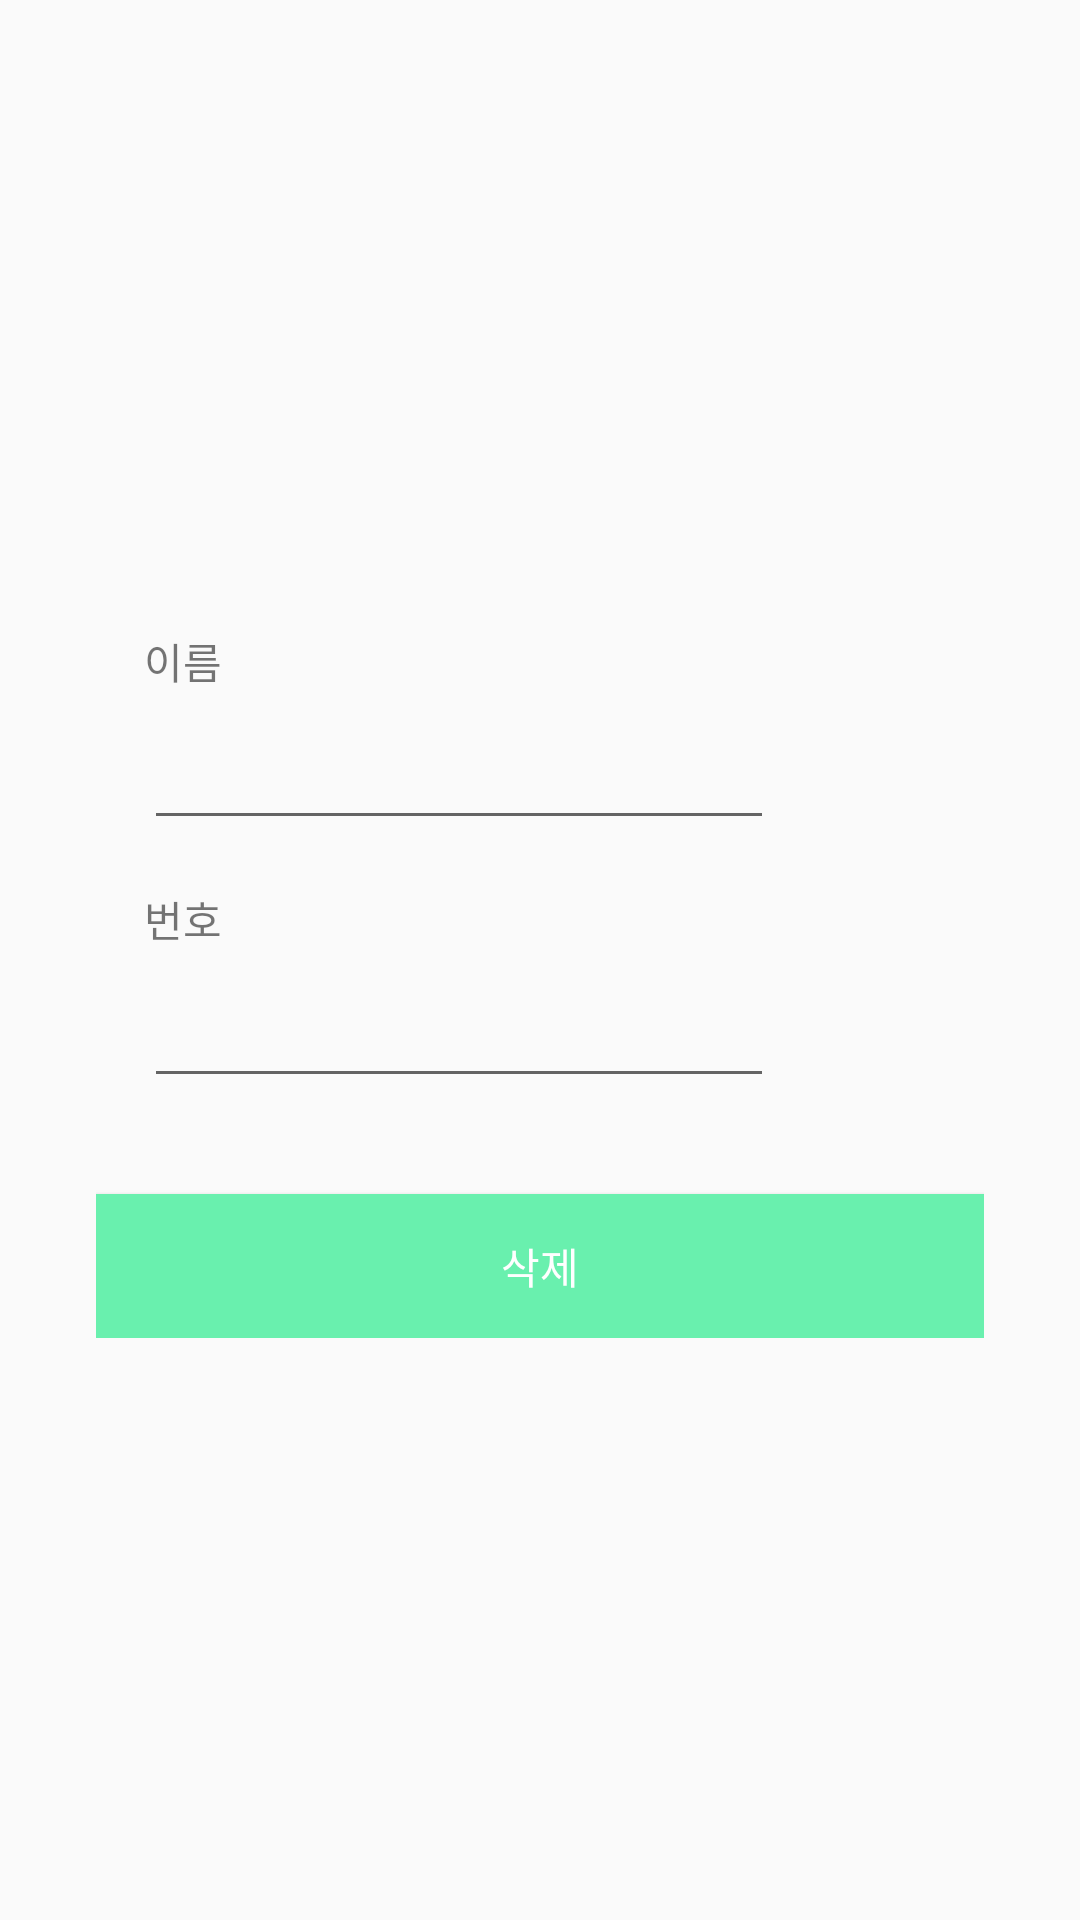

Produce the Android XML layout that renders to this screen, including the resource entries it uses.
<!-- AndroidManifest.xml: application theme Theme.AppCompat.Light.NoActionBar -->
<!-- res/layout/dialog_edit2.xml -->
<?xml version="1.0" encoding="utf-8"?>
<androidx.constraintlayout.widget.ConstraintLayout xmlns:android="http://schemas.android.com/apk/res/android"
    xmlns:app="http://schemas.android.com/apk/res-auto"
    xmlns:tools="http://schemas.android.com/tools"
    android:layout_width="match_parent"
    android:layout_height="match_parent">

    <androidx.constraintlayout.widget.ConstraintLayout
        android:layout_width="match_parent"
        android:layout_height="wrap_content"
        android:layout_marginStart="32dp"
        android:layout_marginTop="32dp"
        android:layout_marginEnd="32dp"
        android:layout_marginBottom="32dp"
        app:layout_constraintBottom_toBottomOf="parent"
        app:layout_constraintEnd_toEndOf="parent"
        app:layout_constraintStart_toStartOf="parent"
        app:layout_constraintTop_toTopOf="parent">

        <TextView
            android:id="@+id/tv_del_name"
            android:layout_width="wrap_content"
            android:layout_height="wrap_content"
            android:layout_marginStart="16dp"
            android:layout_marginTop="16dp"
            android:text="이름"
            app:layout_constraintStart_toStartOf="parent"
            app:layout_constraintTop_toTopOf="parent" />

        <EditText
            android:id="@+id/et_del_name"
            android:layout_width="wrap_content"
            android:layout_height="wrap_content"
            android:layout_marginTop="8dp"
            android:ems="10"
            android:inputType="textPersonName"
            app:layout_constraintStart_toStartOf="@+id/tv_del_name"
            app:layout_constraintTop_toBottomOf="@+id/tv_del_name" />

        <TextView
            android:id="@+id/tv_del_number"
            android:layout_width="wrap_content"
            android:layout_height="wrap_content"
            android:layout_marginTop="16dp"
            android:text="번호"
            app:layout_constraintStart_toStartOf="@+id/et_del_name"
            app:layout_constraintTop_toBottomOf="@+id/et_del_name" />

        <EditText
            android:id="@+id/et_del_number"
            android:layout_width="wrap_content"
            android:layout_height="wrap_content"
            android:layout_marginTop="8dp"
            android:ems="10"
            android:inputType="textPersonName"
            app:layout_constraintStart_toStartOf="@+id/tv_del_number"
            app:layout_constraintTop_toBottomOf="@+id/tv_del_number" />

        <Button
            android:id="@+id/btn_del"
            android:layout_width="match_parent"
            android:layout_height="wrap_content"
            android:layout_marginTop="32dp"
            android:background="#69F0AE"
            android:text="삭제"
            android:textColor="#FFFFFF"
            app:layout_constraintBottom_toBottomOf="parent"
            app:layout_constraintEnd_toEndOf="parent"
            app:layout_constraintHorizontal_bias="1.0"
            app:layout_constraintStart_toStartOf="parent"
            app:layout_constraintTop_toBottomOf="@+id/et_del_number" />
    </androidx.constraintlayout.widget.ConstraintLayout>
</androidx.constraintlayout.widget.ConstraintLayout>
<!-- resources referenced by this layout -->
<resources>

</resources>
